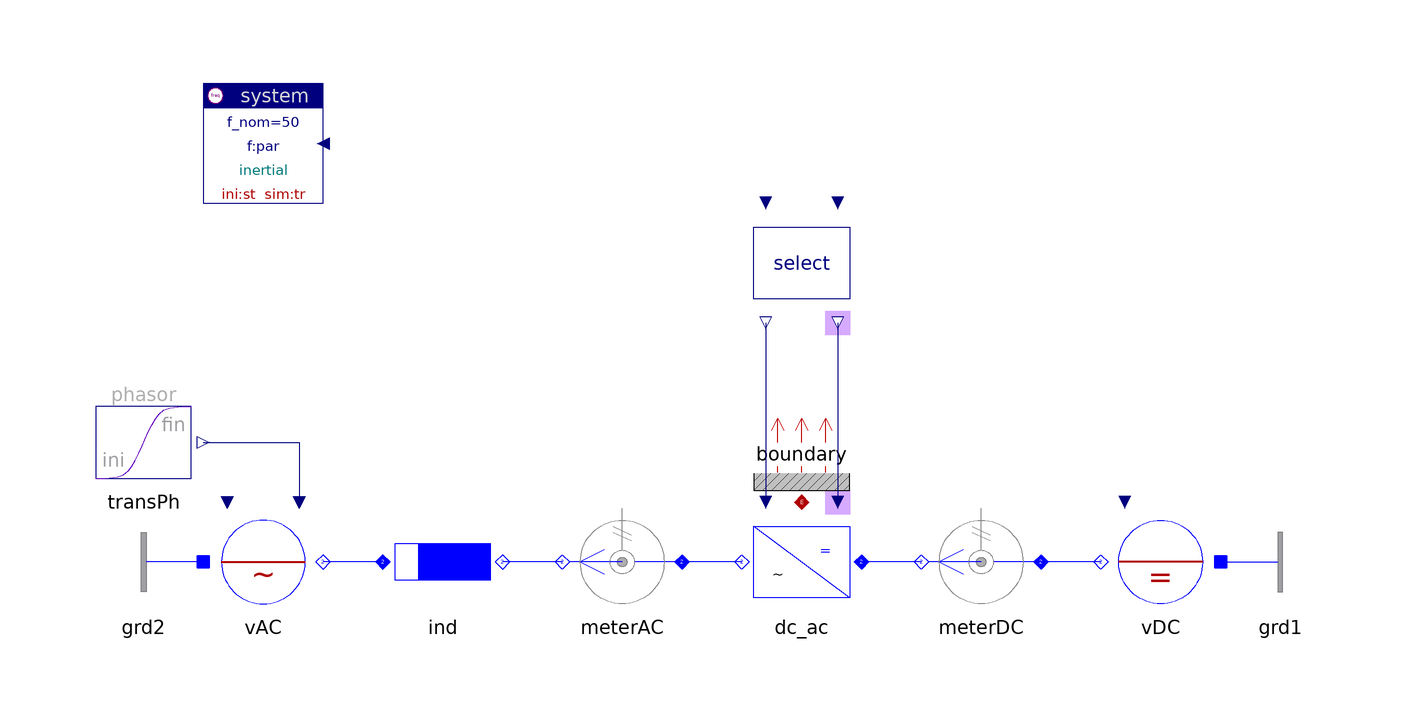

The component connection diagram of the Modelica model below, drawn from its own Placement and Line annotations.

model Inverter "Inverter, controlled rectifier"

    inner Spot.System system(ref="inertial")
                        annotation (extent=[-80,60; -60,80]);
    Spot.Blocks.Signals.TransientPhasor transPh
         annotation (extent=[-100,10; -80,30]);
    Spot.AC1_DC.Sources.ACvoltage vAC(         scType=Spot.Base.Types.sig)
          annotation (extent=[-80,-10; -60,10]);
    Spot.AC1_DC.Impedances.Inductor ind
      annotation (
            extent=[-50,-10; -30,10]);
    Spot.AC1_DC.Sensors.PVImeter meterAC(av=true, tcst=0.1)
      annotation (
            extent=[0,-10; -20,10]);
    replaceable Spot.AC1_DC.Inverters.Inverter dc_ac
                                             annotation (extent=[30,-10; 10,10]);
    Spot.AC1_DC.Sensors.PVImeter meterDC(av=true, tcst=0.1)
      annotation (
            extent=[60,-10; 40,10]);
    Spot.AC1_DC.Sources.DCvoltage vDC(pol=0, V_nom=2)
      annotation (
            extent=[90,-10; 70,10]);
    Spot.AC1_DC.Inverters.Select select(alpha0=30*d2r)
                                   annotation (extent=[30,40; 10,60]);
    Spot.AC1_DC.Nodes.GroundOne grd1 annotation (extent=[90,-10; 110,10]);
    Spot.AC1_DC.Nodes.GroundOne grd2 annotation (extent=[-80,-10; -100,10]);
    Spot.Common.Thermal.BoundaryV boundary(m=2)
      annotation (extent=[10,10; 30,30]);

  equation
    connect(transPh.y, vAC.vPhasor) annotation (points=[-80,20; -64,20; -64,10],
        style(color=74, rgbcolor={0,0,127}));
    connect(select.theta_out,dc_ac. theta)
      annotation (points=[26,40; 26,10], style(color=74, rgbcolor={0,0,127}));
    connect(select.uPhasor_out,dc_ac. uPhasor)
      annotation (points=[14,40; 14,10], style(color=74, rgbcolor={0,0,127}));
    connect(vDC.term, meterDC.term_p)
      annotation (points=[70,0; 60,0],   style(color=3, rgbcolor={0,0,255}));
    connect(meterDC.term_n, dc_ac.DC)
      annotation (points=[40,0; 30,0],   style(color=3, rgbcolor={0,0,255}));
    connect(dc_ac.AC, meterAC.term_p)
      annotation (points=[10,0; 0,0],  style(color=3, rgbcolor={0,0,255}));
    connect(meterAC.term_n, ind.term_n)
      annotation (points=[-20,0; -30,0],
                                       style(color=3, rgbcolor={0,0,255}));
    connect(ind.term_p, vAC.term)
      annotation (points=[-50,0; -60,0],
                                       style(color=3, rgbcolor={0,0,255}));
    connect(grd1.term, vDC.neutral)
      annotation (points=[90,0; 90,0],   style(color=3, rgbcolor={0,0,255}));
    connect(grd2.term, vAC.neutral)
      annotation (points=[-80,0; -80,0],
                                       style(color=3, rgbcolor={0,0,255}));
    connect(dc_ac.heat, boundary.heat)
      annotation (points=[20,10; 20,10], style(color=42, rgbcolor={176,0,0}));
    annotation (experiment(StopTime=0.2, NumberOfIntervals=1000));
  end Inverter;